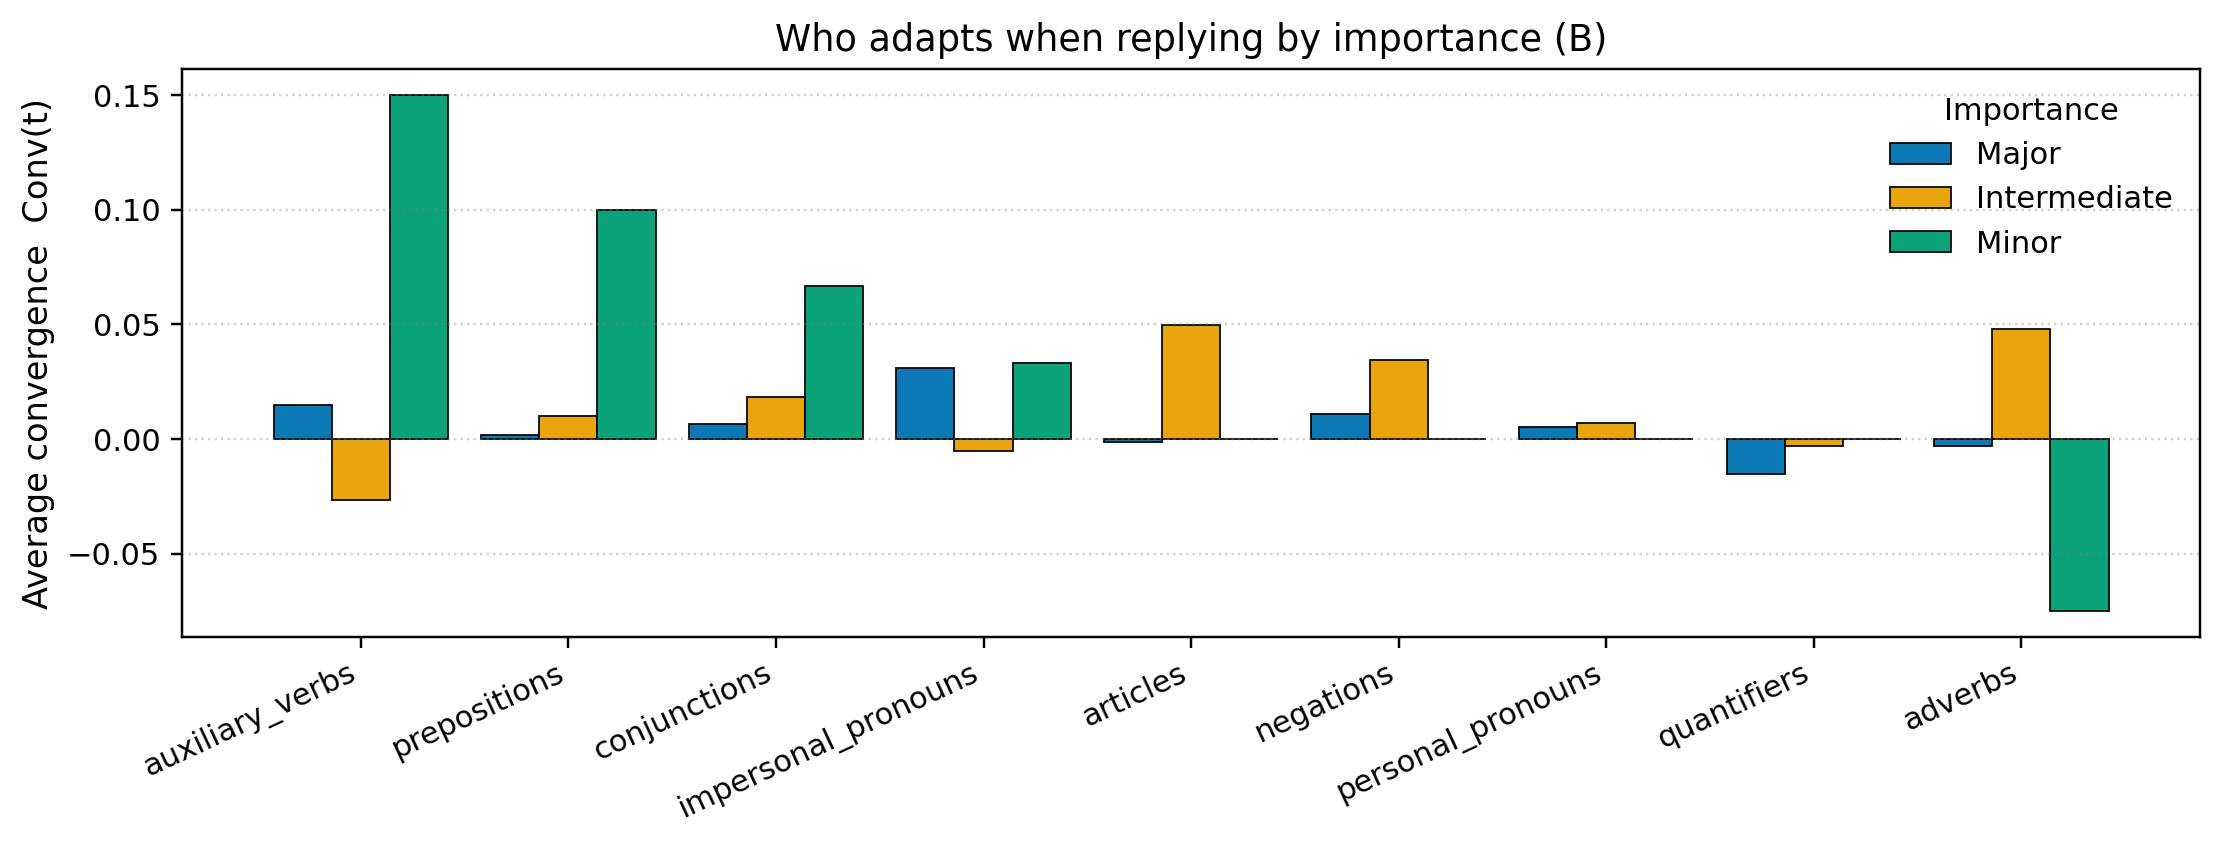

Data behind this chart, as committed beside it:
family, major, intermediate, minor
auxiliary_verbs, 0.0148, -0.0265, 0.15
prepositions, 0.00157, 0.009897, 0.1
conjunctions, 0.006597, 0.01838, 0.06667
impersonal_pronouns, 0.03096, -0.005145, 0.03333
articles, -0.001322, 0.04994, 0.0
negations, 0.01114, 0.03426, 0.0
personal_pronouns, 0.005336, 0.007064, 0.0
quantifiers, -0.01505, -0.003072, 0.0
adverbs, -0.003078, 0.04793, -0.075
